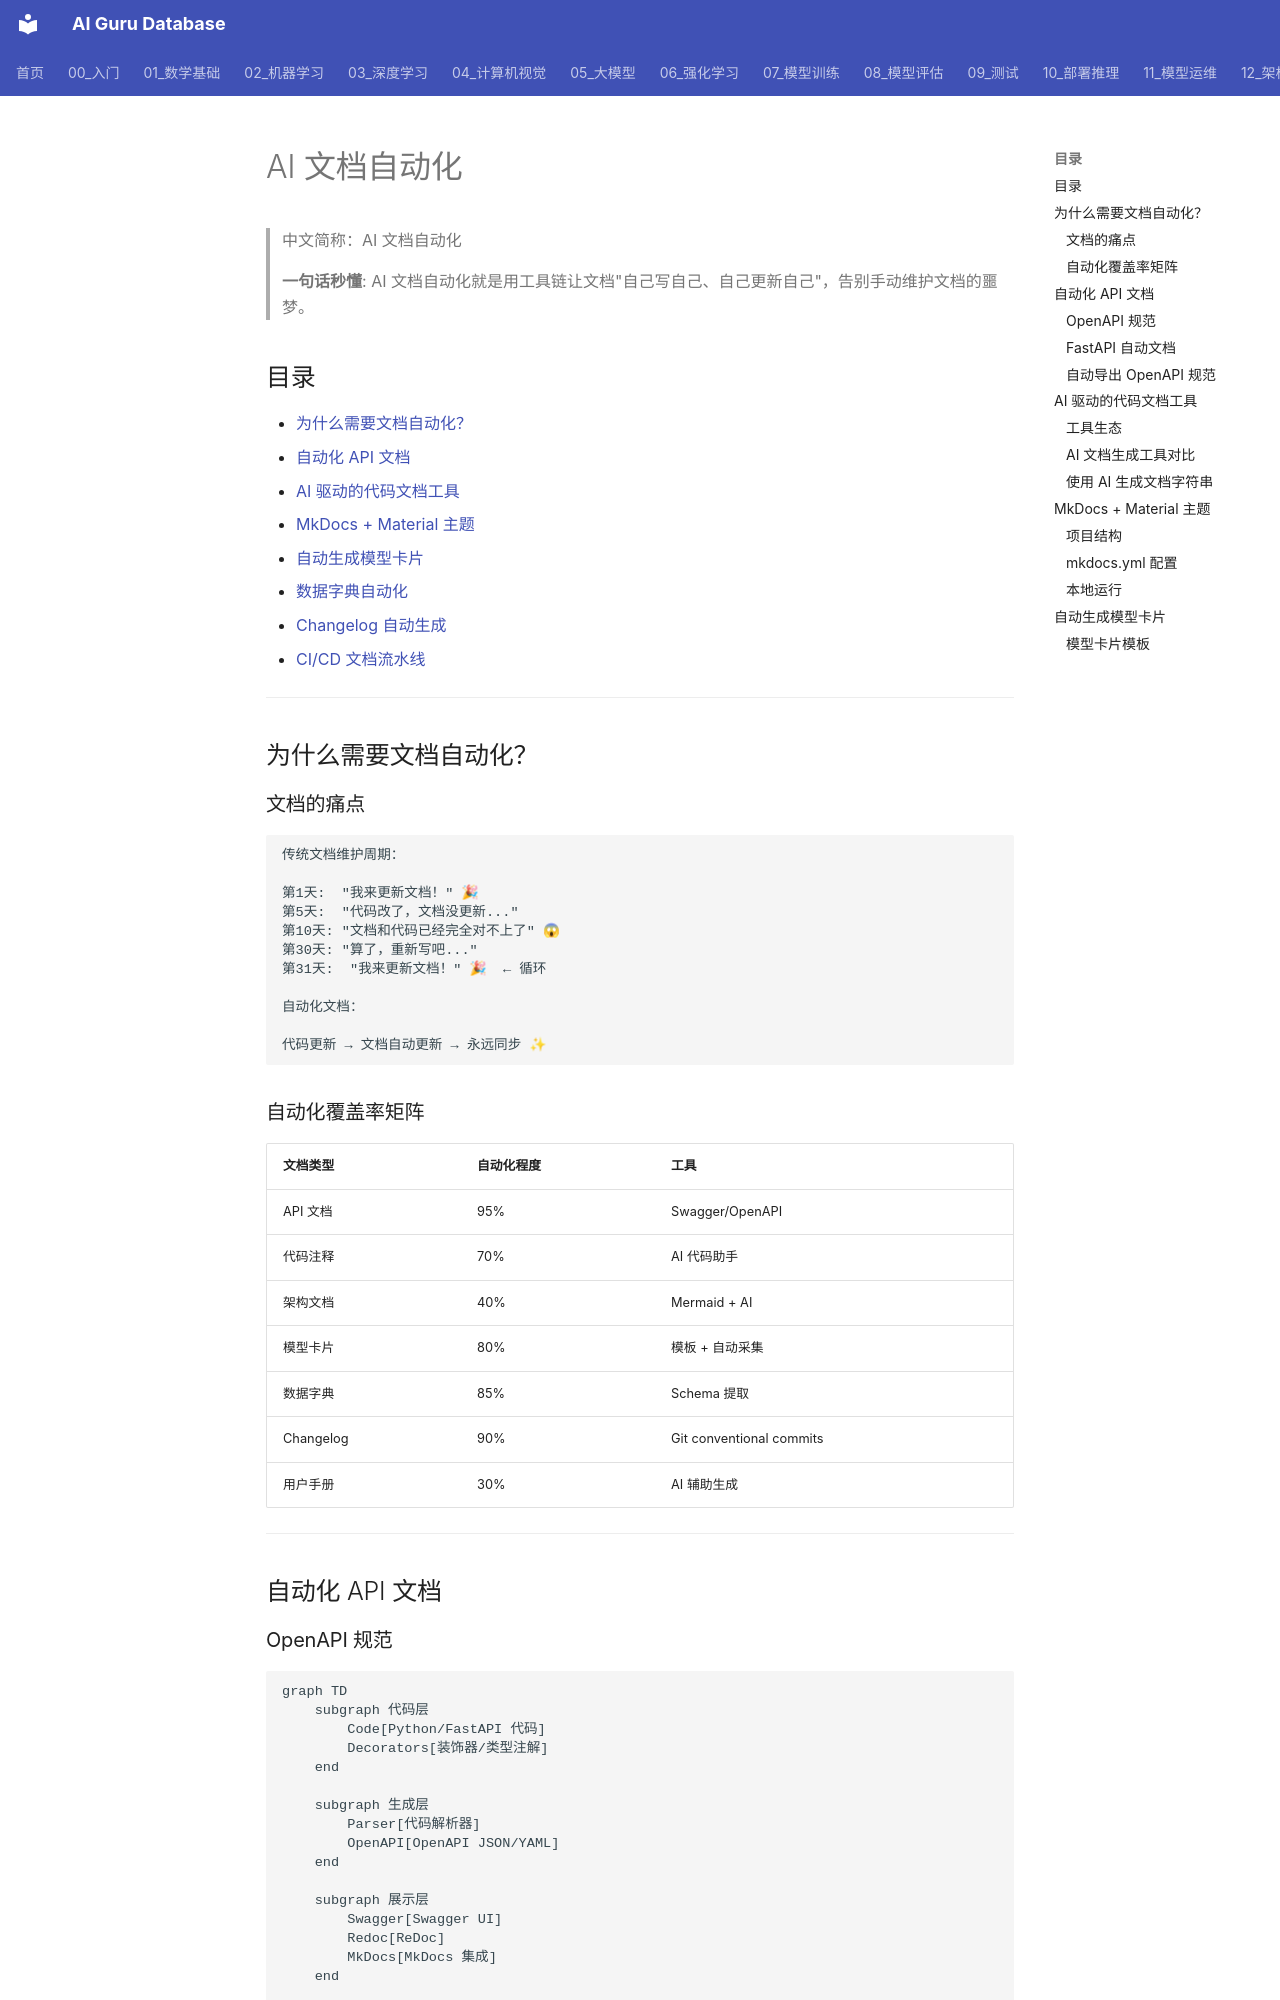

repository: ai-guru-global/ai-guru-database · page: 11_模型运维/01_MLOps基础/02_Documentation_自动化/index.html · generator: mkdocs

---
title: 'AI 文档自动化'
category: '11-mlops-pipeline'
tags: ["mlops", "documentation", "automation", "sphinx", "mkdocs", "docusaurus", "vale"]
summary: '> **一句话秒懂**: AI 文档自动化就是用工具链让文档"自己写自己、自己更新自己"，告别手动维护文档的噩梦。'
created: '2026-05-31'
updated: '2026-07-10'
tier: supporting
aliases:
  - "Documentation Automation"
  - Documentation_Automation
sources: []

name_zh: "AI 文档自动化"
---
# AI 文档自动化

> 中文简称：AI 文档自动化

> **一句话秒懂**: AI 文档自动化就是用工具链让文档"自己写自己、自己更新自己"，告别手动维护文档的噩梦。

## 目录

- [为什么需要文档自动化？](#为什么需要文档自动化)
- [自动化 API 文档](#自动化-api-文档)
- [AI 驱动的代码文档工具](#ai-驱动的代码文档工具)
- [MkDocs + Material 主题](#mkdocs--material-主题)
- [自动生成模型卡片](#自动生成模型卡片)
- [数据字典自动化](#数据字典自动化)
- [Changelog 自动生成](#changelog-自动生成)
- [CI/CD 文档流水线](#cicd-文档流水线)

---

## 为什么需要文档自动化？

### 文档的痛点

```
传统文档维护周期：

第1天:  "我来更新文档！" 🎉
第5天:  "代码改了，文档没更新..."
第10天: "文档和代码已经完全对不上了" 😱
第30天: "算了，重新写吧..."
第31天:  "我来更新文档！" 🎉  ← 循环

自动化文档：

代码更新 → 文档自动更新 → 永远同步 ✨
```

### 自动化覆盖率矩阵

| 文档类型 | 自动化程度 | 工具 |
|----------|-----------|------|
| API 文档 | 95% | Swagger/OpenAPI |
| 代码注释 | 70% | AI 代码助手 |
| 架构文档 | 40% | Mermaid + AI |
| 模型卡片 | 80% | 模板 + 自动采集 |
| 数据字典 | 85% | Schema 提取 |
| Changelog | 90% | Git conventional commits |
| 用户手册 | 30% | AI 辅助生成 |

---

## 自动化 API 文档

### OpenAPI 规范

```mermaid
graph TD
    subgraph 代码层
        Code[Python/FastAPI 代码]
        Decorators[装饰器/类型注解]
    end

    subgraph 生成层
        Parser[代码解析器]
        OpenAPI[OpenAPI JSON/YAML]
    end

    subgraph 展示层
        Swagger[Swagger UI]
        Redoc[ReDoc]
        MkDocs[MkDocs 集成]
    end

    Code --> Parser
    Decorators --> Parser
    Parser --> OpenAPI
    OpenAPI --> Swagger
    OpenAPI --> Redoc
    OpenAPI --> MkDocs
```
